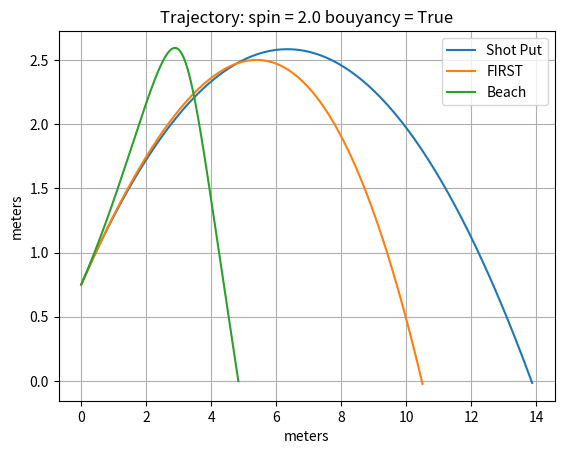

Reproduce this figure in Python.
# -*- coding: utf-8 -*-
"""
odeExample - example of integration of ordinary differential equations in the
             form of an understandable physical system that can be visualized
             by middle and high school students

    Equations of motion of a shot put and plastic-like ball with drag in 
    2-dimensions
    
    NOTE: We won't be modeling the actual plastic ball aerodynamics, just the
    mass and diameter as it is effected by simple drag on a sphere.
 
    Definitions
    -----------
        px = x-component of position
        py = y-component of position
        vx = x-component of velocity --> dpx/dt
        vy = y-component of velocity --> dpy/dt
        ax = x-component of acceleration --> dvx/dt
        ay = y-component of acceleration --> dvy/dt
    
        Fx = x-component of drag force
        Fy = y-component of drag force
    
        Cd = drag coefficient
        rho = air density
        A = cross section area
    
        m = mass
    
        g = acceleration due to gravity
    
        SIMPLIFY: Cd, rho, A and g are constant                    
        SIMPLIFY: Cd and A are directionally invariant (i.e., a sphere)

        REALITY: g(p) is gravity as a function of position
                 rho(p) is density as a function of position
                 A depends on the direction of flow across the body being 
                 considered
                 Cd depends on the speed and direction of flow across the body 
                 being considered
                 i.e., Cd depends on a value known as the Reynolds number (Re), 
                 which is a ratio of inertia forces and visous forces
                     Re = v*rho*l/mu
                     l is a reference distance
                     mu is a viscosity coefficient
                     
                FORTUNATELY, the Cd is constant over a wide range of Re for
                a sphere (i.e., ~0.5 from Re about 10^3 to 10^5)
                
                See: https://www.grc.nasa.gov/WWW/K-12/airplane/dragsphere.html
                
                Interestingly: http://www.rpi.edu/dept/chem-eng/WWW/faculty/plawsky/Comsol%20Modules/plastic/WiffleBallAerodynamics.pdf
                
                Without the assumptions we would have to model Cd(Re(v)), which
                we may do in a second version of this example.
    
        q(v) = Dynamic pressure as function of velocity = 0.5*rho*v^2
        F(v) = Drag force as function of velocity = -(|v|/v)*Cd*A*q(v)
              i.e., Drag is in the opposite direction of velocity

    Equations
    ---------
        dpx_dt = vx
        dpy_dt = vy
        dvx_dt = F(vx)/m        Remember F= m*a --> a = F/m
        dvy_dt = F(vy)/m - g
       
        Make it pythonic by assigning 
            
            p[0] is px
            p[1] is py
            v[0] is vx
            v[1] is vy
        
        Represent as a single state vector:
            
            s[0] is px
            s[1] is py
            s[2] is vx
            s[3] is vy
            
        Create a function of the following form:
            
            ds = f(t,s)
            
            where
            
            ds[0] = s[2]            | These are the equations
            ds[1] = s[3]            |
            ds[2] = F(s[2])/m       |
            ds[3] = F(s[3])/m - g   |
                        
        Continue on to the code below to see how to run a simulation of this
        system of equations
                     
[redacted]

RocketRedNeck and MIT Licenses 

RocketRedNeck hereby grants license for others to copy and modify this source code for 
whatever purpose other's deem worthy as long as RocketRedNeck is given credit where 
where credit is due and you leave RocketRedNeck out of it for all other nefarious purposes. 

Permission is hereby granted, free of charge, to any person obtaining a copy 
of this software and associated documentation files (the "Software"), to deal 
in the Software without restriction, including without limitation the rights 
to use, copy, modify, merge, publish, distribute, sublicense, and/or sell 
copies of the Software, and to permit persons to whom the Software is 
furnished to do so, subject to the following conditions: 

The above copyright notice and this permission notice shall be included in all 
copies or substantial portions of the Software. 

THE SOFTWARE IS PROVIDED "AS IS", WITHOUT WARRANTY OF ANY KIND, EXPRESS OR 
IMPLIED, INCLUDING BUT NOT LIMITED TO THE WARRANTIES OF MERCHANTABILITY, 
FITNESS FOR A PARTICULAR PURPOSE AND NONINFRINGEMENT. IN NO EVENT SHALL THE 
AUTHORS OR COPYRIGHT HOLDERS BE LIABLE FOR ANY CLAIM, DAMAGES OR OTHER 
LIABILITY, WHETHER IN AN ACTION OF CONTRACT, TORT OR OTHERWISE, ARISING FROM, 
OUT OF OR IN CONNECTION WITH THE SOFTWARE OR THE USE OR OTHER DEALINGS IN THE 
SOFTWARE. 
"""

from scipy.integrate import ode
import scipy.constants as const
import math
import numpy as np
import matplotlib.pyplot as pl

"""
q is the dynamic pressure - the presure cause by the motion through the fluid
"""
def q(v,rho):
    return 0.5*rho*v**2

"""
Fdrag is the drag on an object with the specified coefficient, cross sectional
area, local air density and current speed, v
"""
def Fdrag(v,Cd,A,rho):
    return -(abs(v)/v)*Cd*A*q(v,rho)

"""
Fbouyancy is the bouyant force of an object in the fluid
"""
bouy = True
def Fbouyancy(V,rho):
    if (bouy):
        return rho*V*const.g
    else: 
        return 0

"""
Fmagnus is the magnus force on the spinning ball

  Fundamentally to get the Magnus effect we can approximate the
  lift as described here: https://www.grc.nasa.gov/www/k-12/VirtualAero/BottleRocket/airplane/beach.html
  This derived from the description of Kutta-Joukowski lift on a rotating
  cylinder
  
  F/L = r * v * G
  
  where G is vortex strength (basically the rotation creating a radial pressure gradient
  that induced the pressure drop that causes the force on the object)
  
  G = 2*rho*r^2 * w
  w = rotation rate
  
  The force produced by the rotation in a flow is then:
      
  F = (r * G * v) * (2 * b) * (pi / 4)
  
  b = ball radius = r, the cylinder radius
"""
def Fmagnus(v,r,w,rho):
    G = 2.0 * rho * (r**2) * w
    return (r * G * v) * 2.0 * r * const.pi / 4.0

"""
F is the total force due to drag and buoyancy, a convenience function
for initialization

NOTE: We have not included the Magnus effect for a rotating ball because
it needs to be incorporated perpendicular to the velocity     
"""
def F(v,Cd,A,V,rho):
    return Fdrag(v, Cd, A, rho) + Fbouyancy(V, rho)

"""
f is the system of equations we want to model with arguments for parameterizing
the system
"""
def f(t, s, Cd, A, V, m, rho_fluid, rho_object, r, w):
    # Prevent downward velocity from exceeding terminal velocity
    # This prevent the integrator from exceeding physics before
    # it is incorporated into the next step
    #
    # From Fdrag + Fbuoyancy = mg (i.e., weight, mg = V*rho_object*g)
    vterminal= math.sqrt((2*const.g/(Cd*A/V)*(rho_object/rho_fluid - 1)))
    vx = s[2]
    vy = s[3]
    if (vy < -vterminal):
        vy = -vterminal
        
    ax = (Fdrag(vx, Cd, A, rho_fluid) - Fmagnus(vy,r,w,rho_fluid))/m
    ay = (Fdrag(vy, Cd, A, rho_fluid) + Fbouyancy(V, rho_fluid) + Fmagnus(vx,r,w,rho_fluid))/m
    
    return [vx, 
            vy, 
            ax, 
            ay - const.g]
    
# Define some constants for each case
    
rho_kgpm3 = 1.225   # Air density standard sea level Kg/m^3
Cd = 0.5            # Smooth sphere drag coefficient at Re between approximately 10^3 and 10^5

# Ball information
# https://www.topendsports.com/resources/equipment-ball-size.htm
m_shotput_kg = 7.26         # Men's shot put mass in Kg
d_shotput_m = 0.120         # Average diameter of shot put in meters (m)
r_shotput_m = d_shotput_m / 2.0
A_shotput_m2 = const.pi * r_shotput_m**2   # Cross section area of shot put m^2
V_shotput_m3 = (4.0/3.0) * const.pi * r_shotput_m**3
rho_shotput_kgpm3 = m_shotput_kg/V_shotput_m3


# plastic ball mass and diameter but NOT the aerodynamic characterstics
m_plastic_kg = 0.1417         # FIRST Rise ball mass in Kg
d_plastic_m = 0.1778         # Average diameter of FIRST Rise ball in meters (m)

r_plastic_m = d_plastic_m/ 2.0
A_plastic_m2 = const.pi * r_plastic_m**2   # Cross section area of plastic m^2
V_plastic_m3 = (4.0/3.0) * const.pi * r_plastic_m**3
m_plastic_kg += V_plastic_m3 * rho_kgpm3    # Air inside sealed ball
rho_plastic_kgpm3 = m_plastic_kg/V_plastic_m3

# WBeach ball mass and diameter
m_beach_kg = 0.022         # Average 12" Beach ball mass in Kg
d_beach_m = 0.3048         # Average diameter of beach ball in meters (m)
r_beach_m = d_beach_m / 2.0
A_beach_m2 = const.pi * r_beach_m**2   # Cross section area of beach ball m^2
V_beach_m3 = (4.0/3.0) * const.pi * r_beach_m**3
m_beach_kg += V_beach_m3 * rho_kgpm3        # Air inside sealed ball
rho_beach_kgpm3 = m_beach_kg/V_beach_m3

# Define an Olympian for the initial state
# https://www.brunel.ac.uk/~spstnpl/BiomechanicsAthletics/ShotPut.htm
# Start the shot put at 2.0 meters at a projection angle of 
# 37 degrees above horizon at 15 m/s
v0_mp2 = 12
ang0_deg = 30
ang0_rad = ang0_deg * const.pi / 180.0

# NOTE: POSITIVE value is backspin
revpersec = 2.0
w_radpsec = revpersec * (2.0 * const.pi)  

s0 = [0.0, #px
      0.75, #py
      v0_mp2 * math.cos(ang0_rad), #vx
      v0_mp2 * math.sin(ang0_rad)] #vy

t0 = 0.0
dt = 0.01
tstop = 100.0

# Create some arrays for storage so we can plot results later
# and set the initial conditions from the above s0 state
shotput_index = 0
plastic_index = 1
beach_index   = 2

max_index = 3

ts = np.arange(0.0, tstop, dt)
px = np.zeros((len(ts), max_index));
px[0,:] = s0[0]
py = np.zeros((len(ts), max_index));
py[0,:] = s0[1]
vx = np.zeros((len(ts), max_index));
vx[0,:] = s0[2]
vy = np.zeros((len(ts), max_index));
vy[0,:] = s0[3]
qx = np.zeros((len(ts), max_index));
qx[0,:] = q(vx[0,0],rho_kgpm3)
qy = np.zeros((len(ts), max_index));
qy[0,:] = q(vy[0,0],rho_kgpm3)
Fx = np.zeros((len(ts), max_index));
Fx[0,shotput_index] = Fdrag(vx[0,shotput_index],Cd, A_shotput_m2, rho_kgpm3)
Fx[0,plastic_index] = Fdrag(vx[0,plastic_index],Cd, A_plastic_m2, rho_kgpm3)
Fx[0,beach_index]   = Fdrag(vx[0,beach_index],Cd, A_beach_m2, rho_kgpm3)
Fy = np.zeros((len(ts), max_index));
Fy[0,shotput_index] = F(vy[0,shotput_index],Cd, A_shotput_m2, V_shotput_m3, rho_kgpm3)
Fy[0,plastic_index] = F(vy[0,plastic_index],Cd, A_plastic_m2, V_plastic_m3, rho_kgpm3)
Fy[0,beach_index]   = F(vy[0,beach_index],Cd, A_beach_m2, V_beach_m3, rho_kgpm3)


# ****************************************************************
# ****************************************************************
# NOTE: The following two setups and loops could also be in a function
#       to make reuse easier. Save that for another day.
# ****************************************************************
# ****************************************************************

# Create the integrator and initialize it for the shot put
# The dopri5 is a runge-kutta 4th/5th order stepping solution
# We'll explain that some other day

myInt = ode(f).set_integrator('dopri5')
myInt.set_initial_value(s0).set_f_params(Cd, A_shotput_m2, V_shotput_m3, m_shotput_kg, rho_kgpm3, rho_shotput_kgpm3, r_shotput_m, w_radpsec)

# Run the integrator until the shot put hits the ground
# Note: While I like using the variable 's' for state, the integrator
# internally uses 'y' so we will transfer the states to our own storage
# at each step to plot later
i = 1
while myInt.successful() and myInt.t < tstop and myInt.y[1] > 0 and i < len(ts):
    myInt.integrate(myInt.t + dt)
    px[i,shotput_index] = myInt.y[0]
    py[i,shotput_index] = myInt.y[1]
    vx[i,shotput_index] = myInt.y[2]
    vy[i,shotput_index] = myInt.y[3]
    qx[i,shotput_index] = q(vx[i,shotput_index],rho_kgpm3)
    qy[i,shotput_index] = q(vy[i,shotput_index],rho_kgpm3)
    Fx[i,shotput_index] = Fdrag(vx[i,shotput_index],Cd, A_shotput_m2, rho_kgpm3)
    Fy[i,shotput_index] = Fdrag(vy[i,shotput_index],Cd, A_shotput_m2, rho_kgpm3)
    i = i + 1

# Change the parameters to run the integrator on the plastic ball-like object
myInt.set_initial_value(s0).set_f_params(Cd, A_plastic_m2, V_plastic_m3, m_plastic_kg, rho_kgpm3, rho_plastic_kgpm3, r_plastic_m, w_radpsec)

# Run the integrator until the plastic hits the ground
j = 1
apogee = False
while myInt.successful() and myInt.t < tstop and myInt.y[1] > 0 and j < len(ts):
    myInt.integrate(myInt.t + dt)
    px[j,plastic_index] = myInt.y[0]
    py[j,plastic_index] = myInt.y[1]
    vx[j,plastic_index] = myInt.y[2]
    vy[j,plastic_index] = myInt.y[3]
    if ((apogee == False) and py[j, plastic_index] - py[j-1, plastic_index] < 0):
        print("Apogee at ",py[j-1,plastic_index])
        apogee = True
    qx[j,plastic_index] = q(vx[j,plastic_index],rho_kgpm3)
    qy[j,plastic_index] = q(vy[j,plastic_index],rho_kgpm3)
    Fx[j,plastic_index] = Fdrag(vx[j,plastic_index],Cd, A_plastic_m2, rho_kgpm3)
    Fy[j,plastic_index] = Fdrag(vy[j,plastic_index],Cd, A_plastic_m2, rho_kgpm3)
    j = j + 1

# Change the parameters to run the integrator on the beach ball
myInt.set_initial_value(s0).set_f_params(Cd, A_beach_m2, V_beach_m3, m_beach_kg, rho_kgpm3, rho_beach_kgpm3, r_beach_m, w_radpsec)

# Run the integrator until the beach ball hits the ground
k = 1
while myInt.successful() and myInt.t < tstop and myInt.y[1] > 0 and k < len(ts):
    myInt.integrate(myInt.t + dt)
    px[k,beach_index] = myInt.y[0]
    py[k,beach_index] = myInt.y[1]
    vx[k,beach_index] = myInt.y[2]
    vy[k,beach_index] = myInt.y[3]
    qx[k,beach_index] = q(vx[j,beach_index],rho_kgpm3)
    qy[k,beach_index] = q(vy[j,beach_index],rho_kgpm3)
    Fx[k,beach_index] = Fdrag(vx[k,beach_index],Cd, A_beach_m2, rho_kgpm3)
    Fy[k,beach_index] = Fdrag(vy[k,beach_index],Cd, A_beach_m2, rho_kgpm3)
    k = k + 1
    
pl.figure(1)
pl.cla()
pl.grid()
pl.plot(px[0:i,shotput_index],py[0:i,shotput_index],
        px[0:j,plastic_index],py[0:j,plastic_index],
        px[0:k,beach_index],  py[0:k,beach_index])
pl.title('Trajectory: spin = '+str(revpersec)+' bouyancy = '+str(bouy))
pl.xlabel('meters')
pl.ylabel('meters')
pl.legend(['Shot Put',
           'FIRST',
           'Beach'])

# pl.figure(2)
# pl.cla()
# pl.grid()
# pl.plot(ts[0:i],vx[0:i,shotput_index],
#         ts[0:i],vy[0:i,shotput_index],
#         ts[0:j],vx[0:j,plastic_index],
#         ts[0:j],vy[0:j,plastic_index],
#         ts[0:k],vx[0:k,beach_index],
#         ts[0:k],vy[0:k,beach_index])
# pl.title('Speed Components')
# pl.xlabel('time (s)')
# pl.ylabel('speed (m/s)')
# pl.legend(['Shot Put vx',
#            'Shot Put vy', 
#            'FIRST vx', 
#            'FIRST vy', 
#            'Beach vx', 
#            'Beach vy'])

# pl.figure(3)
# pl.cla()
# pl.grid()
# pl.plot(ts[0:i],Fx[0:i,shotput_index],
#         ts[0:i],Fy[0:i,shotput_index],
#         ts[0:j],Fx[0:j,plastic_index],
#         ts[0:j],Fy[0:j,plastic_index],
#         ts[0:k],Fx[0:k,beach_index],
#         ts[0:k],Fy[0:k,beach_index])
# pl.title('Drag Components')
# pl.xlabel('time (s)')
# pl.ylabel('drag (N)')
# pl.legend(['Shot Put Fx',
#            'Shot Put Fy', 
#            'FIRST Fx', 
#            'FIRST Fy',
#            'Beach Fx', 
#            'Beach Fy'])
		   
pl.show()